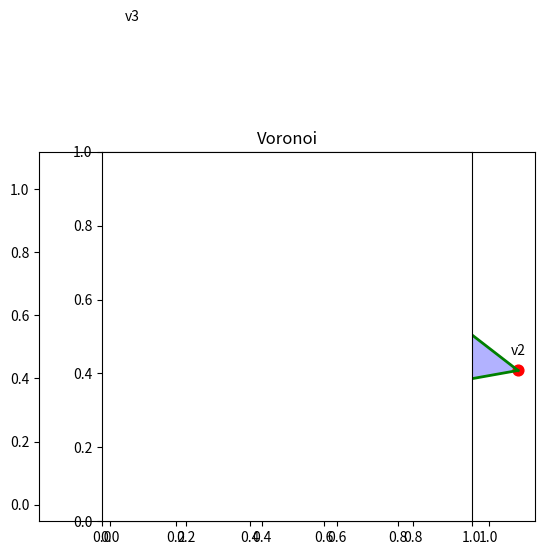

Source code (Python):
import numpy as np
import scipy.spatial as ss

class Voronoi:
    
    def __init__(self, points, qhull_options=None):
        """
        Compute the Voronoi diagram and the convex hull for a set of points.

        Parameter
        ---------
        points: list of lists of floats
            List of point coordiantes.
        qhull_options: string or None
            Options to be passed on to QHull. From the manual:
            Qbb  - scale last coordinate to [0,m] for Delaunay triangulations
            Qc   - keep coplanar points with nearest facet      
            Qx   - exact pre-merges (skips coplanar and anglomaniacs facets)
            Qz   - add point-at-infinity to Delaunay triangulation
            QJn  - randomly joggle input in range [-n,n]
            Qs   - search all points for the initial simplex
            Qz   - add point-at-infinity to Voronoi diagram
            QGn  - Voronoi vertices if visible from point n, -n if not
            QVn  - Voronoi vertices for input point n, -n if not
            Default is: "Qbb Qc Qz Qx" for ndim > 4 and "Qbb Qc Qz" otherwise.
        """
        self.vor = ss.Voronoi(points, furthest_site=False, incremental=False,
                              qhull_options=qhull_options)
        self.hull = ss.Delaunay(points, furthest_site=False, incremental=False,
                                qhull_options=qhull_options)
        self.outer_hull = ss.Delaunay(np.vstack((self.vor.points, self.vor.vertices)),
                                      furthest_site=False, incremental=False,
                                      qhull_options=qhull_options)
        self.ndim = self.vor.ndim
        self.npoints = self.vor.npoints
        self.points = self.vor.points
        self.vertices = self.vor.vertices
        self.regions = self.vor.regions
        self.ridge_points = self.vor.ridge_points
        self.ridge_vertices = self.vor.ridge_vertices
        self.min_bound = self.vor.min_bound
        self.max_bound = self.vor.max_bound
        self.inside_vertices = self.in_hull(self.vertices)
        self.hull_vertices = self._flatten_simplices(self.hull.convex_hull)
        self.outer_hull_vertices = self._flatten_simplices(self.outer_hull.convex_hull)


    def _flatten_simplices(self, simplices):
        """
        Transforms list of simplex indices to list of vertex indices.

        For example, transforms the Delaunay.convex_hull to a list of points
        of the hull, that can then be easily plotted.

        Parameters
        ----------
        simplices: 2-D array of ints
            List of pairs of indices of points forming each ridge of a polygon.

        Returns
        -------
        indices: list of ints
            Indices of vertices of the polygon.
        """
        if len(simplices) == 0:
            return []
        indices = list(simplices[0])
        simplices = np.delete(simplices, 0, 0)
        while len(simplices) > 0:
            for i, s in enumerate(simplices):
                if indices[-1] in s:
                    if s[0] == indices[-1]:
                        indices.append(s[1])
                    else:
                        indices.append(s[0])
                    simplices = np.delete(simplices, i, 0)
                    break
        return indices


    def in_hull(self, p):
        """
        Test if points p are within hull.

        From http://stackoverflow.com/questions/16750618/whats-an-efficient-way-to-find-if-a-point-lies-in-the-convex-hull-of-a-point-cl/16898636#16898636

        Parameters
        ----------
        p: 2-D array
            Array of points to be tested.

        Returns
        -------
        inside: array of booleans
            For each point in p whether it is inside the hull.
        """
        inside = self.hull.find_simplex(p) >= 0
        return inside


    def remove_vertices_outside_hull(self):
        inside = self.in_hull(self.vertices)
        rm_inx = np.arange(len(vor.vertices))[~inside]
        vert_map = {-1: -1}
        c = 0
        for k in range(len(self.ridge_vertices)):
            if k in rm_inx:
                vert_map[k] = -1
            else:
                vert_map[k] = c
                c += 1
        self.vertices = np.delete(self.vertices, rm_inx, 0)
        for ridge in self.ridge_vertices:
            for k in range(len(ridge)):
                ridge[k] = vert_map[ridge[k]]
        for region in self.regions:
            for k in range(len(region)):
                region[k] = vert_map[region[k]]
        self.outer_hull = self.hull
        self.outer_hull_vertices = self.hull_vertices


    def distances(self):
        """
        Nearest neighbor distances.

        Returns
        -------
        distances: array of floats
            For each ridge in vor.ridge_points the distance of the two points
            that are separated by the ridge.
        """
        p1 = self.points[self.ridge_points[:,0]]
        p2 = self.points[self.ridge_points[:,1]]
        return ss.minkowski_distance(p1, p2)


    def point_types(self):
        """
        The type of the Voronoi regions for each input point.

        Returns
        -------
        points: array of ints
            For each point 1: finite region with all vertices inside hull, 0: finite regions,
                          -1: infinite regions
        """
        points = np.ones(len(self.vor.points), dtype=int)
        for i in range(len(self.vor.points)):
            for j, rp in enumerate(self.vor.ridge_points):
                if i in rp:
                    if not np.all(self.inside_vertices[self.vor.ridge_vertices[j]]) and\
                      points[i] > 0:
                        points[i] = 0
                    if not np.all(np.array(self.vor.ridge_vertices[j]) >= 0) and\
                      points[i] > -1:
                        points[i] = -1
        return points


    def ridge_lengths(self):
        """
        Length of Voronoi ridges between nearest neighbors.

        May be used, for example, as a weigth for distances().
        XXX How to deal wit infinite ridges?
        XXX How to deal with ridges with vertices outside the hull?

        Returns
        -------
        distances: array of floats
            The length of each ridge in vor.ridge_vertices.
            np.inf if vertex is unknown.
        """
        ridges = np.zeros(len(self.vor.ridge_vertices))
        for k, p in enumerate(self.vor.ridge_vertices):
            if np.all(np.array(p)>=0):
                p1 = self.vor.vertices[p[0]]
                p2 = self.vor.vertices[p[1]]
                ridges[k] = ss.minkowski_distance(p1, p2)
            else:
                ridges[k] = np.inf
        return ridges


    def ridge_areas(self):
        """
        For each ridge the triangular area of the Voronoi region
        spanned by the center point and the ridge.

        Note:
        -----
        Only two-dimensional data are processed, i.e. vor.ndim must be 2.

        Returns
        -------
        areas: array of floats
            For each ridge its corresponding triangular area.
            np.inf for infinite ridges.
        """
        ridges = self.ridge_lengths()
        heights = 0.5*self.distances()
        # area of a triangle:
        areas = 0.5*ridges*heights
        return areas

    
    def areas(self, mode='finite'):
        """
        The areas of the Voronoi regions for each input point.

        Note:
        -----
        Only two-dimensional data are processed, i.e. vor.ndim must be 2.

        Parameters
        ----------
        mode: string
            'full': Calculate area of finite Voronoi regions only,
                    set all other to np.nan.
            'inside': Calculate area of finite Voronoi regions
                      whose vertices are all inside the hull,
                      set all other to np.nan.
            'finite': Calculate area of all Voronoi regions. From infinite regions
                    only areas contributed from finite ridges are considered.
            'finite_inside': Calculate area of all Voronoi regions.
                    Consider only areas of finite ridges
                    whose vertices are both inside the hull.

        Returns
        -------
        areas: array of floats
            For each point its corresponding area.
        """
        ridge_areas = self.ridge_areas()
        areas = np.zeros(len(self.vor.points))
        if mode == 'inside':
            for i in range(len(self.vor.points)):
                a = 0.0
                for j, rp in enumerate(self.vor.ridge_points):
                    if i in rp:
                        if ridge_areas[j] != np.inf and \
                          np.all(self.inside_vertices[self.vor.ridge_vertices[j]]):
                            a += ridge_areas[j]
                        else:
                            a = np.nan
                            break
                areas[i] = a
        elif mode == 'full':
            for i in range(len(self.vor.points)):
                a = 0.0
                for j, rp in enumerate(self.vor.ridge_points):
                    if i in rp:
                        if ridge_areas[j] != np.inf:
                            a += ridge_areas[j]
                        else:
                            a = np.nan
                            break
                areas[i] = a
        elif mode == 'finite_inside':
            for i in range(len(self.vor.points)):
                a = 0.0
                for j, rp in enumerate(self.vor.ridge_points):
                    if i in rp and ridge_areas[j] != np.inf and \
                      np.all(self.inside_vertices[self.vor.ridge_vertices[j]]):
                        a += ridge_areas[j]
                areas[i] = a
        elif mode == 'finite':
            for i in range(len(self.vor.points)):
                a = 0.0
                for j, rp in enumerate(self.vor.ridge_points):
                    if i in rp and ridge_areas[j] != np.inf:
                        a += ridge_areas[j]
                areas[i] = a
        else:
            print('')            
            print('Voronoi.areas(): unknown value "%s" for the mode parameter:' % mode)
            print('Use one of the following values:')
            print('  full: Finite Voronoi regions only.')
            print('  inside: Finite Voronoi regions whose vertices are all inside the hull.')
            print('  finite: Use all areas corresponding to finite ridges.')
            print('  finite_inside: Use all areas corresponding to finite ridges whose vertices are all inside the hull.')
            print('')            
        return areas
    

    def nfinite_regions(self):
        """
        Number of finite Voronoi regions.

        Returns
        -------
        nregions: int
            The number of finite Voronoi regions.
        """
        nregions = 0
        for region in self.vor.regions:
            if len(region) > 0 and not -1 in region:
                nregions += 1
        return nregions
    

    def plot_points(self, ax=None, text=None, text_offs=(0, 0.05), text_align='center',
                    **kwargs):
        """
        Plot and optionally annotate the input points of the Voronoi diagram.

        Parameter
        ---------
        ax: matplotlib.Axes or None
            The axes to be used for plotting. If None, then the current axes is used.
        text: string or None
            If not None the string that is placed at each point.
            A '%d' is replaced by the index of the point.
        text_offset: tuple of numbers
            The offset of the point labels.
        text_align: string
            The horizontal alignment of the point labels.
        **kwargs:
            Key-word arguments that are passed on to the matplotlib.scatter() function.
        """
        if ax is None:
            ax = plt.gca()
        ax.scatter(self.points[:,0], self.points[:,1], **kwargs)
        if text is not None:
            for i, p in enumerate(self.points):
                s = text
                if '%' in text:
                    s = text % i
                ax.text(p[0]+text_offs[0], p[1]+text_offs[1], s, ha=text_align)
        
    def plot_vertices(self, ax=None, text=None, text_offs=(0, 0.05), text_align='center',
                      **kwargs):
        """
        Plot and optionally annotate the vertices of the Voronoi diagram.

        Parameter
        ---------
        ax: matplotlib.Axes or None
            The axes to be used for plotting. If None, then the current axes is used.
        text: string or None
            If not None the string that is placed at each vertex.
            A '%d' is replaced by the index of the vertex.
        text_offset: tuple of numbers
            The offset of the vertex labels.
        text_align: string
            The horizontal alignment of the vertex labels.
        **kwargs:
            Key-word arguments that are passed on to the matplotlib.scatter() function.
        """
        if ax is None:
            ax = plt.gca()
        ax.scatter(self.vertices[:,0], self.vertices[:,1], **kwargs)
        if text is not None:
            for i, p in enumerate(self.vertices):
                s = text
                if '%' in text:
                    s = text % i
                ax.text(p[0]+text_offs[0], p[1]+text_offs[1], s, ha=text_align)

    def plot_distances(self, ax=None, **kwargs):
        """
        Plot lines connecting the neares neighbors in the Voronoi diagram.

        Parameter
        ---------
        ax: matplotlib.Axes or None
            The axes to be used for plotting. If None, then the current axes is used.
        **kwargs:
            Key-word arguments that are passed on to the matplotlib.plot() function.
        """
        if ax is None:
            ax = plt.gca()
        for i, p in enumerate(self.ridge_points):
            ax.plot(self.points[p, 0], self.points[p, 1], **kwargs)

    def plot_ridges(self, ax=None, **kwargs):
        """
        Plot the finite ridges of the Voronoi diagram.

        Parameter
        ---------
        ax: matplotlib.Axes or None
            The axes to be used for plotting. If None, then the current axes is used.
        **kwargs:
            Key-word arguments that are passed on to the matplotlib.plot() function.
        """
        if ax is None:
            ax = plt.gca()
        for i, p in enumerate(self.ridge_vertices):
            if np.all(np.array(p)>=0):
                ax.plot(self.vertices[p, 0], self.vertices[p, 1], **kwargs)

    def fill_regions(self, ax=None, colors=None, **kwargs):
        """
        Fill each finite region of the Voronoi diagram with a color.

        See also http://stackoverflow.com/questions/20515554/colorize-voronoi-diagram
        and https://gist.github.com/pv/8036995

        Parameter
        ---------
        ax: matplotlib.Axes or None
            The axes to be used for plotting. If None, then the current axes is used.
        colors: list of colors or None
            If not None then these colors are used in turn to fill the regions.
        **kwargs:
            Key-word arguments that are passed on to the matplotlib.fill() function.
        """
        if ax is None:
            ax = plt.gca()
        c = 0
        for region in self.regions:
            if not -1 in region:
                polygon = self.vertices[region]
                if len(polygon) > 0:
                    c += 1
                    if colors is None:
                        ax.fill(polygon[:, 0], polygon[:, 1], **kwargs)
                    else:
                        ax.fill(polygon[:, 0], polygon[:, 1],
                                color=colors[c % len(colors)], **kwargs)
        
    def plot_hull(self, ax=None, **kwargs):
        """
        Plot the hull line containing the input points.

        Parameter
        ---------
        ax: matplotlib.Axes or None
            The axes to be used for plotting. If None, then the current axes is used.
        **kwargs:
            Key-word arguments that are passed on to the matplotlib.plot() function.
        """
        if ax is None:
            ax = plt.gca()
        ax.plot(self.hull.points[self.hull_vertices, 0],
                self.hull.points[self.hull_vertices, 1], **kwargs)

    def fill_hull(self, ax=None, **kwargs):
        """
        Fill the hull containing the input points with a color.

        Parameter
        ---------
        ax: matplotlib.Axes or None
            The axes to be used for plotting. If None, then the current axes is used.
        **kwargs:
            Key-word arguments that are passed on to the matplotlib.fill() function.
        """
        if ax is None:
            ax = plt.gca()
        ax.fill(self.hull.points[self.hull_vertices, 0],
                self.hull.points[self.hull_vertices, 1], **kwargs)
        
    def plot_outer_hull(self, ax=None, **kwargs):
        """
        Plot the hull line containing the input points and the vertices of the Voronoi diagram.

        Parameter
        ---------
        ax: matplotlib.Axes or None
            The axes to be used for plotting. If None, then the current axes is used.
        **kwargs:
            Key-word arguments that are passed on to the matplotlib.plot() function.
        """
        if ax is None:
            ax = plt.gca()
        ax.plot(self.outer_hull.points[self.outer_hull_vertices, 0],
                self.outer_hull.points[self.outer_hull_vertices, 1], **kwargs)

    def fill_outer_hull(self, ax=None, **kwargs):
        """
        Fill the hull containing the input points and the vertices of the Voronoi diagram.

        Parameter
        ---------
        ax: matplotlib.Axes or None
            The axes to be used for plotting. If None, then the current axes is used.
        **kwargs:
            Key-word arguments that are passed on to the matplotlib.fill() function.
        """
        if ax is None:
            ax = plt.gca()
        ax.fill(self.outer_hull.points[self.outer_hull_vertices, 0],
                self.outer_hull.points[self.outer_hull_vertices, 1], **kwargs)

        
if __name__ == "__main__":
    import matplotlib.pyplot as plt
    from matplotlib.collections import PolyCollection
    
    print("Checking voronoi module ...")

    # generate random points:
    rs = np.random.randint(0xffffffff)
    #rs = 3550922155
    print('random seed: %ld' % rs)
    np.random.seed(rs)
    n = 10
    points = np.random.rand(n, 2)
    
    # calculate Voronoi diagram:
    vor = Voronoi(points)
    
    # what we get is:
    print('dimension: %d' % vor.ndim)
    print('number of points: %d' % vor.npoints)
    print('number of finite Voronoi regions: %d' % vor.nfinite_regions())
    print('points enclosing ridges:')
    print(vor.ridge_points)
    print('distances of nearest neighbors:')
    print(vor.distances())
    print('length of corresponding ridges:')
    print(vor.ridge_lengths())
    print('area of corresponding triangles:')
    print(vor.ridge_areas())
    print('Voronoi area of each point (full):')
    print(vor.areas('full'))
    print('Voronoi area of each point (inside):')
    print(vor.areas('inside'))
    print('Voronoi area of each point (finite):')
    print(vor.areas('finite'))
    print('Voronoi area of each point (finite_inside):')
    print(vor.areas('finite_inside'))
    print('Type of Voronoi area of each point:')
    print(vor.point_types())

    # plot Voronoi diagram:
    plt.title('Voronoi')
    #vor.fill_outer_hull(color='black', alpha=0.2)
    #vor.plot_outer_hull(color='m', lw=2)
    vor.fill_hull(color='black', alpha=0.1)
    #vor.plot_hull(color='r', lw=2)
    vor.fill_regions(colors=['red', 'green', 'blue', 'orange', 'cyan'], alpha=0.3)
    vor.plot_distances(color='red')
    vor.plot_points(text='p%d', c='c', s=100)
    vor.plot_ridges(c='g', lw=2)
    vor.plot_vertices(text='v%d', c='r', s=60)
    plt.xlim(vor.min_bound[0]-0.2, vor.max_bound[0]+0.2)
    plt.ylim(vor.min_bound[1]-0.2, vor.max_bound[1]+0.2)
    plt.axes().set_aspect('equal')

    plt.show()
    exit()

    vor.remove_vertices_outside_hull()
    plt.figure()
    plt.title('Voronoi inside hull')
    vor.fill_hull(color='black', alpha=0.2)
    vor.plot_hull(color='r', lw=2)
    vor.fill_regions(colors=['red', 'green', 'blue', 'orange', 'cyan'], alpha=0.3)
    vor.plot_points(text='p%d', c='c', s=100)
    vor.plot_ridges(c='g', lw=2)
    vor.plot_vertices(text='v%d', c='r', s=60)
    #plt.xlim(vor.min_bound[0]-0.5, vor.max_bound[0]+0.5)
    #plt.ylim(vor.min_bound[1]-0.5, vor.max_bound[1]+0.5)
    plt.axes().set_aspect('equal')

    plt.show()
